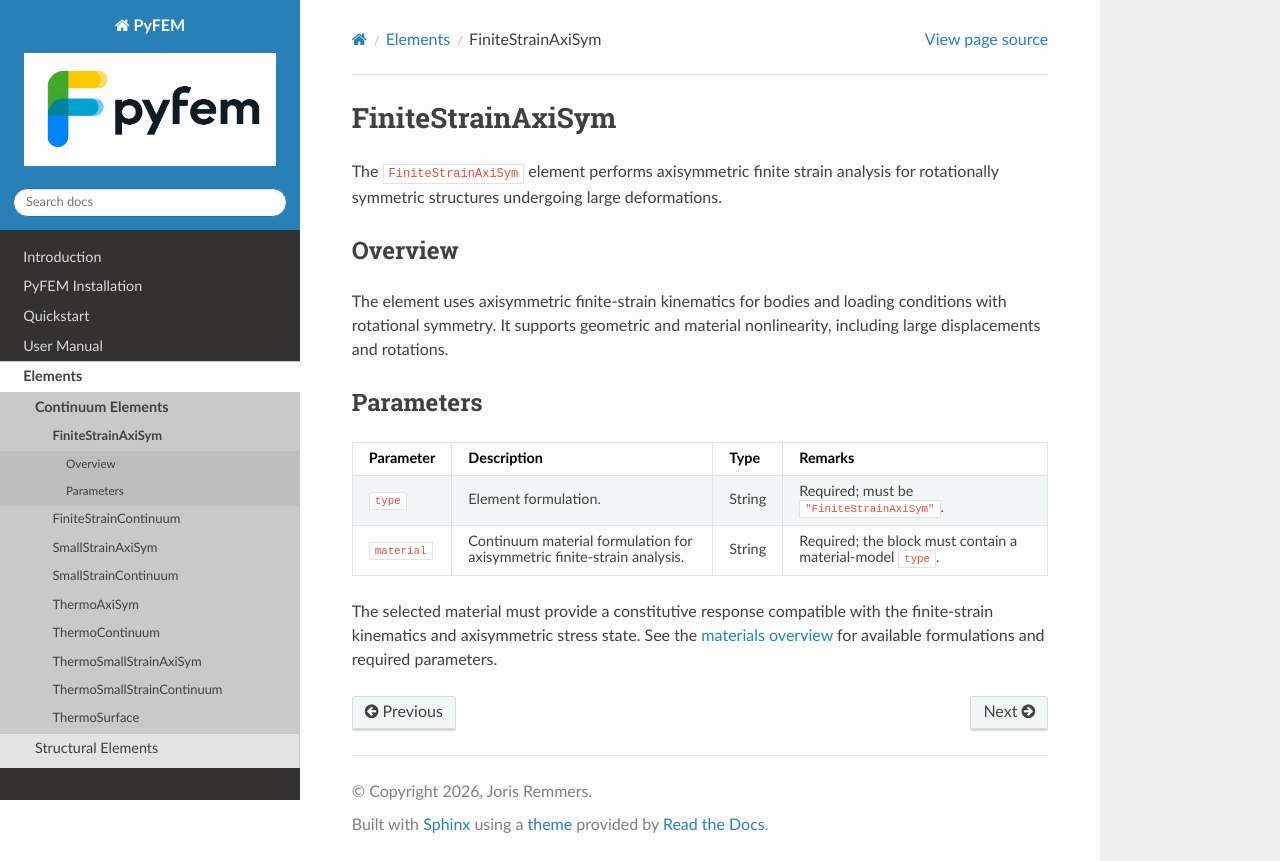

repository: jjcremmers/PyFEM · page: elements/finitestrainaxisym.html · generator: sphinx

# FiniteStrainAxiSym

The `FiniteStrainAxiSym` element performs axisymmetric finite strain analysis for rotationally symmetric structures undergoing large deformations.

## Overview

The element uses axisymmetric finite-strain kinematics for bodies and loading
conditions with rotational symmetry. It supports geometric and material
nonlinearity, including large displacements and rotations.

## Parameters

| Parameter | Description | Type | Remarks |
| --- | --- | --- | --- |
| `type` | Element formulation. | String | Required; must be `"FiniteStrainAxiSym"`. |
| `material` | Continuum material formulation for axisymmetric finite-strain analysis. | String | Required; the block must contain a material-model `type`. |

The selected material must provide a constitutive response compatible with the
finite-strain kinematics and axisymmetric stress state. See the [materials
overview](../materials/overview.md) for available formulations and required
parameters.
